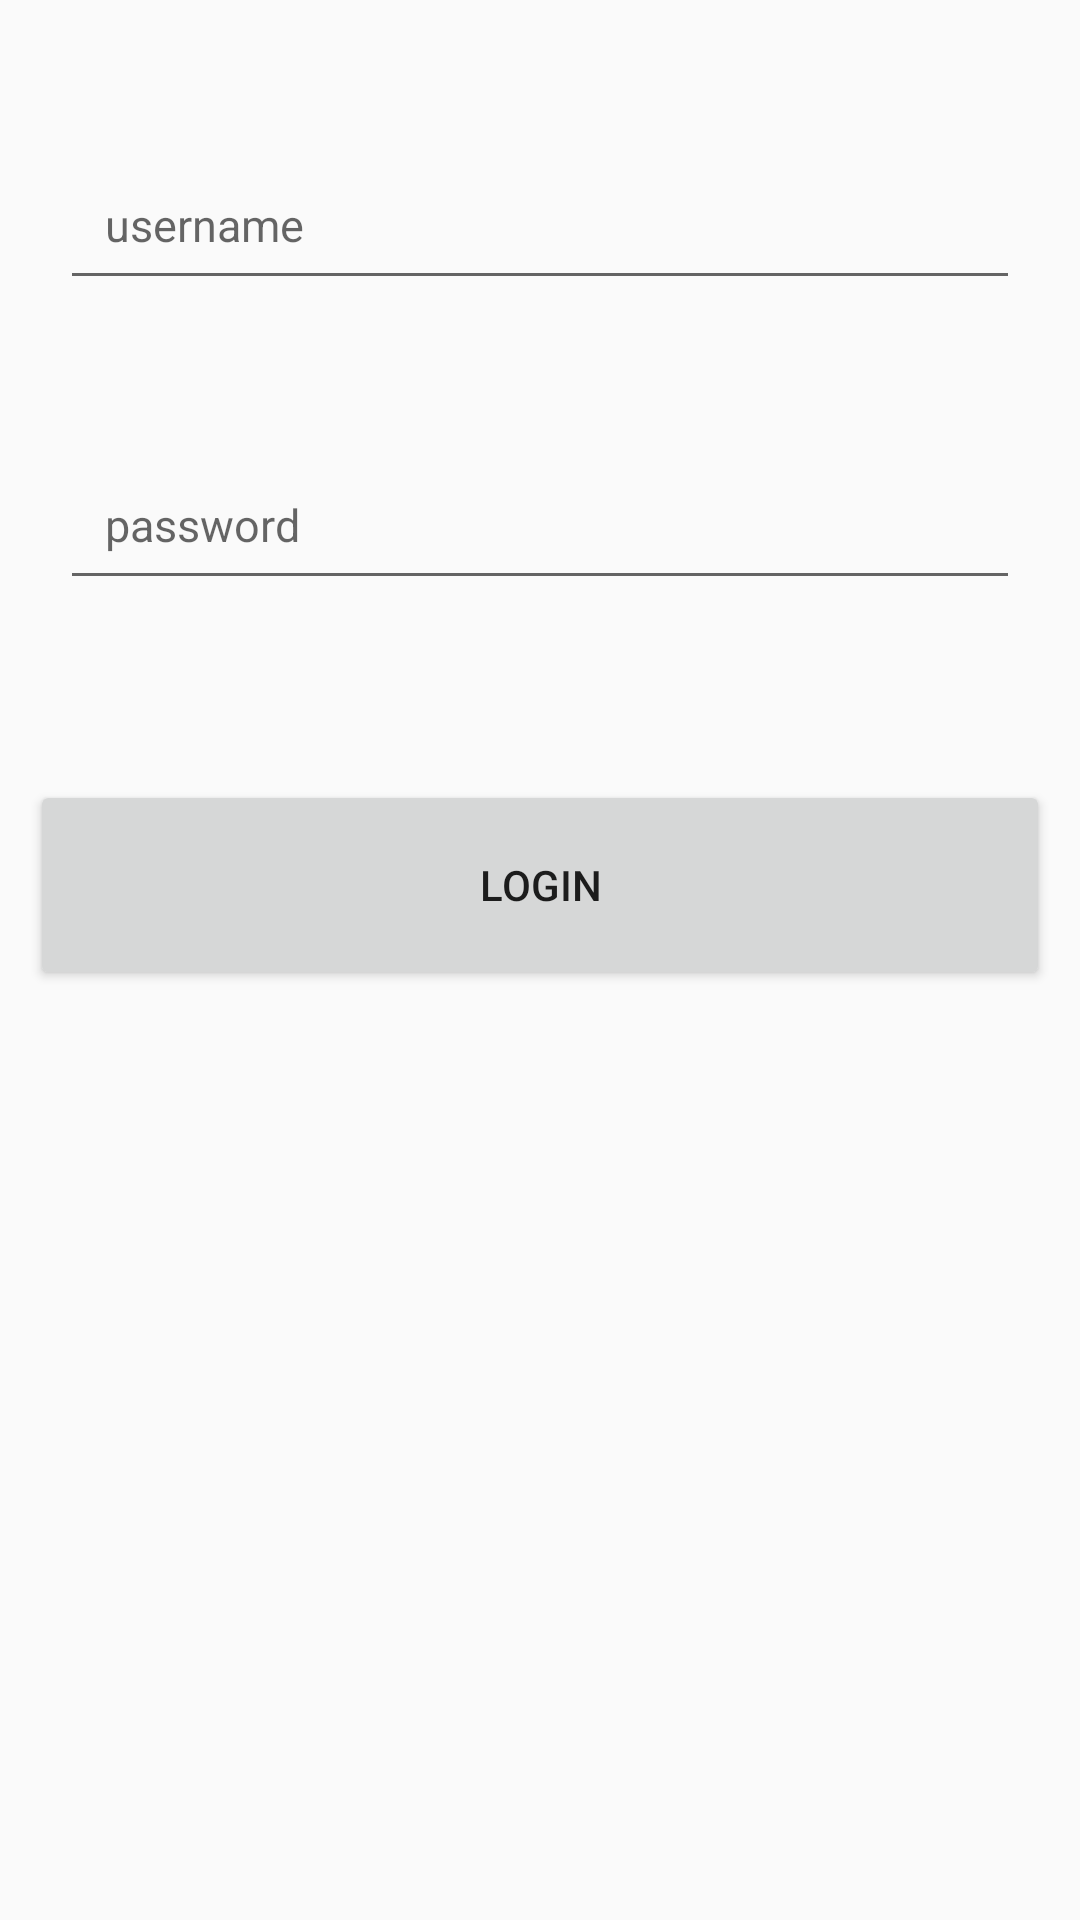

Produce the Android XML layout that renders to this screen, including the resource entries it uses.
<!-- AndroidManifest.xml: application theme AppTheme -->
<!-- res/layout/activity_logon.xml -->
<?xml version="1.0" encoding="utf-8"?>
<LinearLayout
    xmlns:android="http://schemas.android.com/apk/res/android"
    xmlns:tools="http://schemas.android.com/tools"
    android:layout_width="match_parent"
    android:layout_height="match_parent"
    android:orientation="vertical"
    tools:context="fr.eseo.example.androidproject.activity.logon">


    <EditText
        android:id="@+id/username"
        android:layout_width="match_parent"
        android:layout_height="50dp"
        android:layout_marginLeft="20dp"
        android:layout_marginRight="20dp"
        android:layout_marginTop="50dp"
        android:padding="15dp"
        android:inputType="textEmailAddress"
        android:textSize="15sp"
        android:hint="username"></EditText>

    <EditText
        android:id="@+id/password"
        android:layout_width="match_parent"
        android:layout_height="50dp"
        android:layout_marginLeft="20dp"
        android:layout_marginRight="20dp"
        android:layout_marginTop="50dp"
        android:hint="password"
        android:inputType="textPassword"
        android:padding="15dp"
        android:textSize="15sp"></EditText>

    <Button
        android:id="@+id/activity_logon_btn"
        android:layout_width="match_parent"
        android:layout_height="70dp"
        android:layout_gravity="center"
        android:layout_marginStart="10dp"
        android:layout_marginTop="60dp"
        android:layout_marginEnd="10dp"

        android:padding="20dp"
        android:text="Login"></Button>

</LinearLayout>
<!-- resources referenced by this layout -->
<resources>
  <style name="AppTheme" parent="Theme.AppCompat.Light.DarkActionBar">
          
          <item name="colorPrimary">@color/colorDeepBlue</item>
          <item name="colorPrimaryDark">@color/colorPrimaryDark</item>
          <item name="colorAccent">@color/colorAccent</item>
      </style>
  <color name="colorDeepBlue">#1c76be</color>
  <color name="colorPrimaryDark">#3700B3</color>
  <color name="colorAccent">#03DAC5</color>
</resources>
